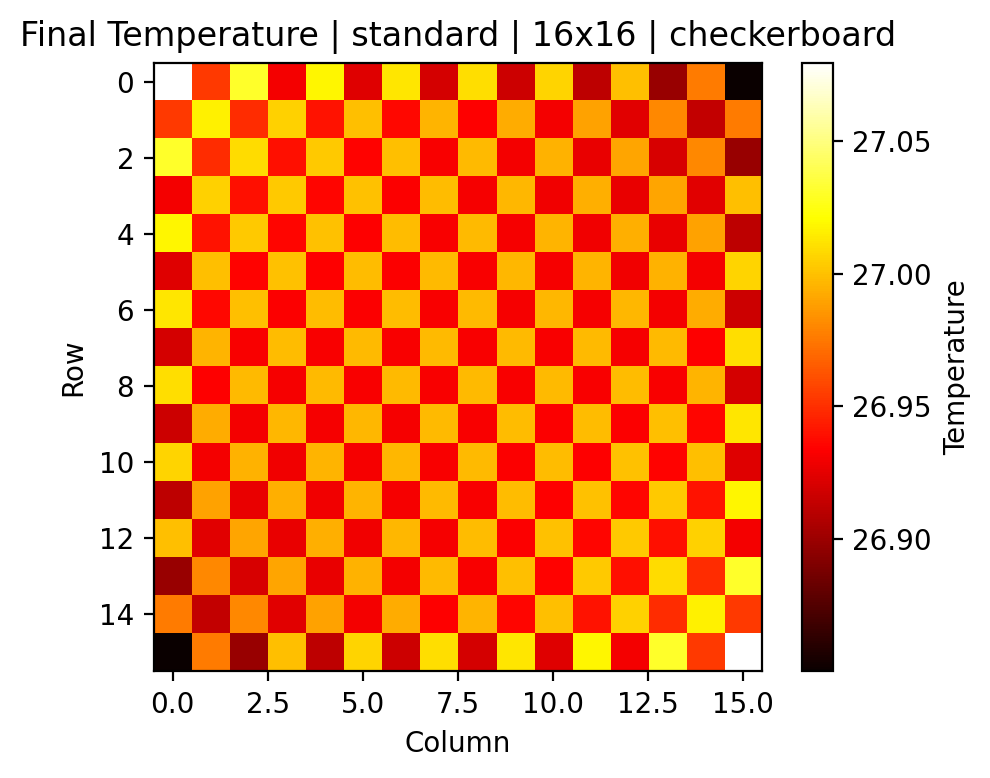

Values plotted in this chart, from the file beside it:
0, 1, 2, 3, 4, 5, 6, 7, 8, 9, 10, 11, 12, 13, 14, 15
27.08, 26.95, 27.03, 26.93, 27.02, 26.92, 27.01, 26.92, 27.01, 26.92, 27.01, 26.91, 27, 26.9, 26.98, 26.85
26.95, 27.02, 26.95, 27.01, 26.94, 27, 26.94, 27, 26.93, 26.99, 26.93, 26.99, 26.92, 26.98, 26.91, 26.98
27.03, 26.95, 27.01, 26.94, 27, 26.93, 27, 26.93, 27, 26.93, 26.99, 26.93, 26.99, 26.92, 26.98, 26.9
26.93, 27.01, 26.94, 27, 26.94, 27, 26.93, 27, 26.93, 27, 26.93, 26.99, 26.93, 26.99, 26.92, 27
27.02, 26.94, 27, 26.94, 27, 26.93, 27, 26.93, 27, 26.93, 27, 26.93, 26.99, 26.93, 26.99, 26.91
26.92, 27, 26.93, 27, 26.93, 27, 26.93, 27, 26.93, 27, 26.93, 27, 26.93, 26.99, 26.93, 27.01
27.01, 26.94, 27, 26.93, 27, 26.93, 27, 26.93, 27, 26.93, 27, 26.93, 27, 26.93, 26.99, 26.92
26.92, 27, 26.93, 27, 26.93, 27, 26.93, 27, 26.93, 27, 26.93, 27, 26.93, 27, 26.93, 27.01
27.01, 26.93, 27, 26.93, 27, 26.93, 27, 26.93, 27, 26.93, 27, 26.93, 27, 26.93, 27, 26.92
26.92, 26.99, 26.93, 27, 26.93, 27, 26.93, 27, 26.93, 27, 26.93, 27, 26.93, 27, 26.94, 27.01
27.01, 26.93, 26.99, 26.93, 27, 26.93, 27, 26.93, 27, 26.93, 27, 26.93, 27, 26.93, 27, 26.92
26.91, 26.99, 26.93, 26.99, 26.93, 27, 26.93, 27, 26.93, 27, 26.93, 27, 26.94, 27, 26.94, 27.02
27, 26.92, 26.99, 26.93, 26.99, 26.93, 27, 26.93, 27, 26.93, 27, 26.94, 27, 26.94, 27.01, 26.93
26.9, 26.98, 26.92, 26.99, 26.93, 26.99, 26.93, 27, 26.93, 27, 26.93, 27, 26.94, 27.01, 26.95, 27.03
26.98, 26.91, 26.98, 26.92, 26.99, 26.93, 26.99, 26.93, 27, 26.94, 27, 26.94, 27.01, 26.95, 27.02, 26.95
26.85, 26.98, 26.9, 27, 26.91, 27.01, 26.92, 27.01, 26.92, 27.01, 26.92, 27.02, 26.93, 27.03, 26.95, 27.08
